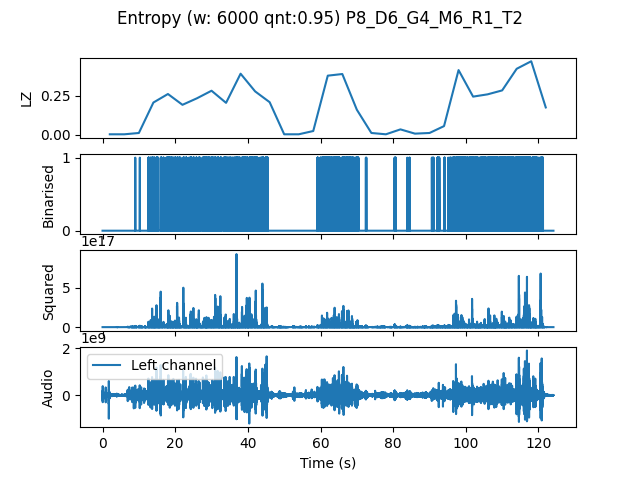

Values plotted in this chart, from the file beside it:
, t0, LZ, CTW
mean, 186180, 0.1821, 0.2233
0.0, 0.0, 0.004184, 0.0004299
4.0, 4.0, 0.004184, 0.0004299
8.0, 8.0, 0.01255, 0.006284
12.0, 12.0, 0.2071, 0.2414
16.0, 16.0, 0.2615, 0.3337
20.0, 20.0, 0.1924, 0.2608
24.0, 24.0, 0.2343, 0.2837
28.0, 28.0, 0.2824, 0.3197
32.0, 32.0, 0.205, 0.2242
36.0, 36.0, 0.3912, 0.4368
40.0, 40.0, 0.2782, 0.3292
44.0, 44.0, 0.2092, 0.3923
48.0, 48.0, 0.004184, 0.0004299
52.0, 52.0, 0.004184, 0.0004299
56.0, 56.0, 0.0251, 0.04377
60.0, 60.0, 0.3786, 0.4909
64.0, 64.0, 0.3891, 0.4073
68.0, 68.0, 0.1611, 0.253
72.0, 72.0, 0.01255, 0.008229
76.0, 76.0, 0.004184, 0.0004299
80.0, 80.0, 0.03556, 0.03549
84.0, 84.0, 0.008367, 0.004336
88.0, 88.0, 0.01255, 0.01078
92.0, 92.0, 0.05648, 0.05838
96.0, 96.0, 0.4142, 0.4488
100.0, 100.0, 0.2447, 0.3063
104.0, 104.0, 0.2594, 0.3297
108.0, 108.0, 0.2845, 0.3194
112.0, 112.0, 0.4225, 0.5005
116.0, 116.0, 0.4707, 0.5469
120.0, 120.0, 0.1757, 0.3295
